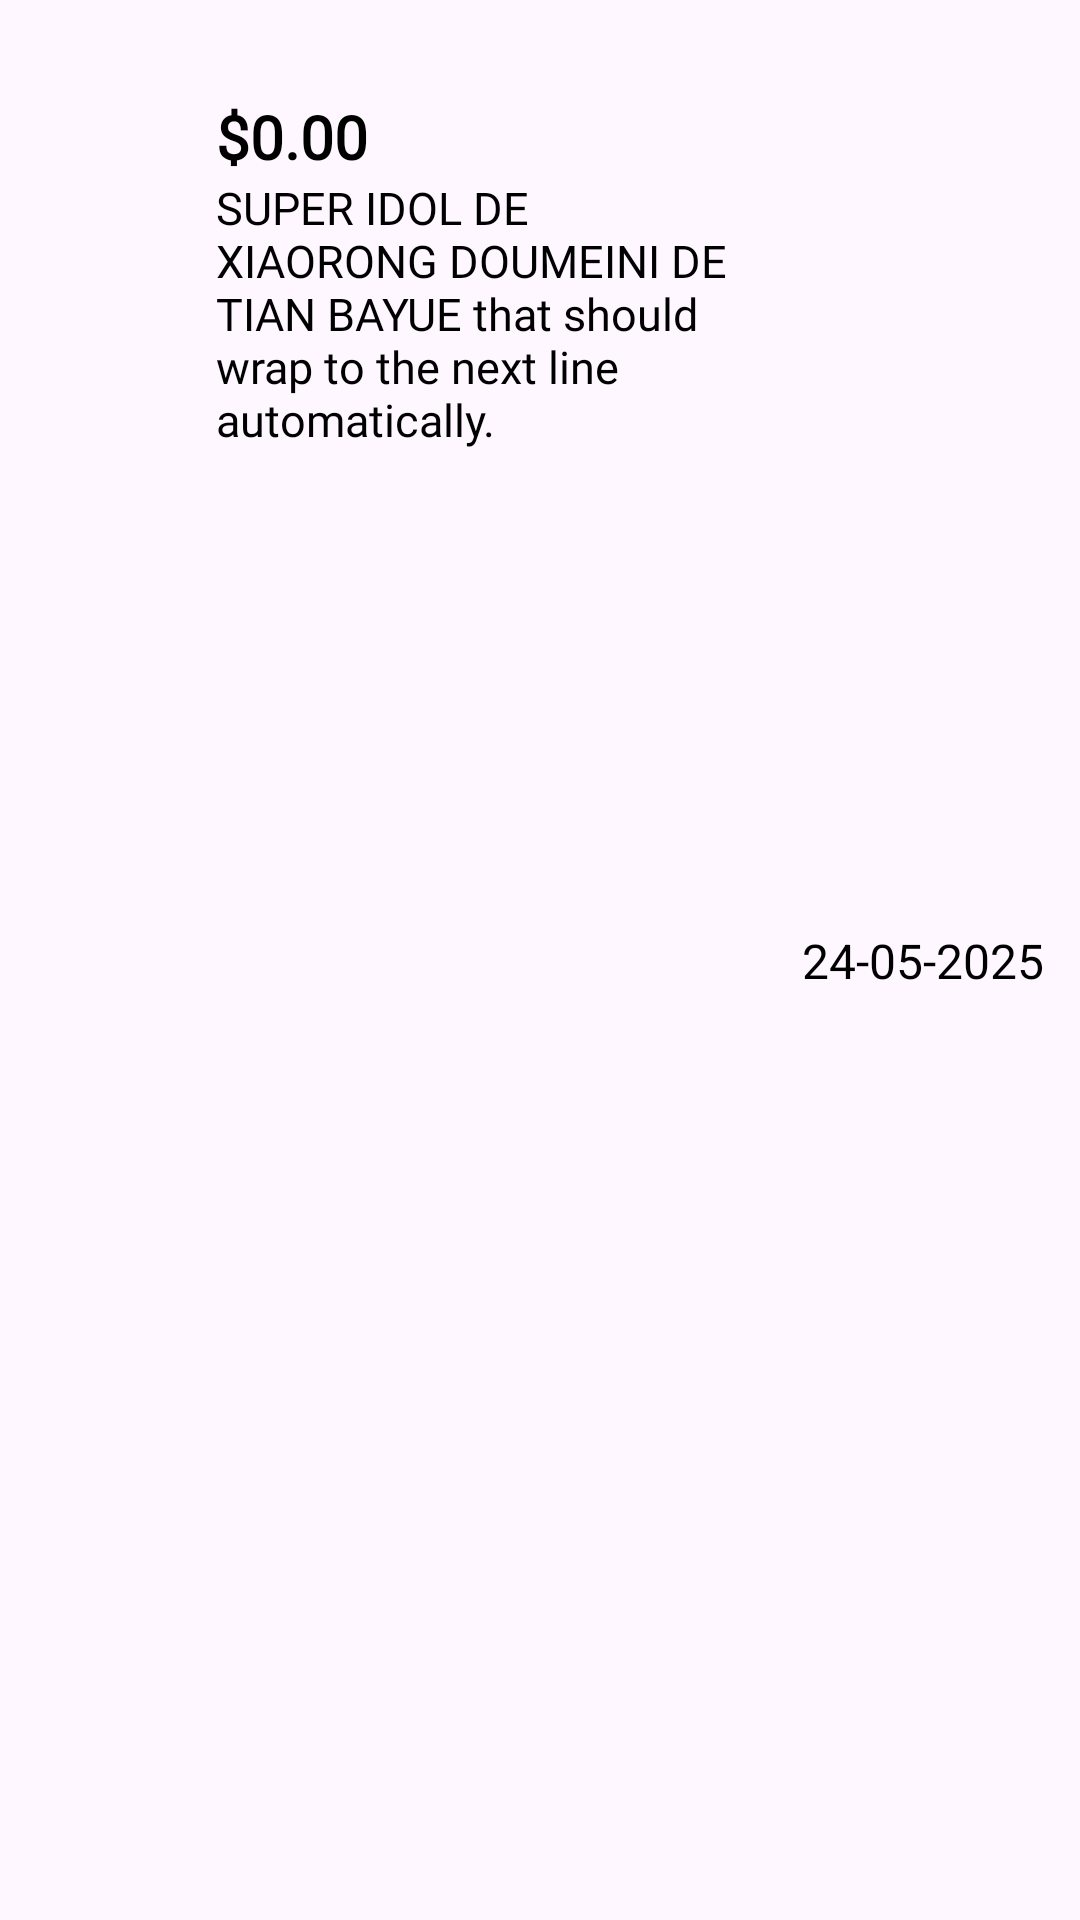

Reconstruct the res/layout file that produces this screen, plus the resources it refers to.
<!-- AndroidManifest.xml: application theme Theme.AndyApp -->
<!-- res/layout/transaction_recycler_view_row.xml -->
<?xml version="1.0" encoding="utf-8"?>
<androidx.constraintlayout.widget.ConstraintLayout
    xmlns:android="http://schemas.android.com/apk/res/android"
    xmlns:app="http://schemas.android.com/apk/res-auto"
    xmlns:tools="http://schemas.android.com/tools"
    android:orientation="horizontal"
    android:padding="12dp"
    android:layout_width="match_parent"
    android:layout_height="wrap_content">


    <ImageView
        android:id="@+id/transactionIcon"
        android:layout_width="40dp"
        android:layout_height="40dp"
        android:layout_gravity="center"
        android:layout_marginStart="4dp"
        android:layout_marginVertical="10dp"
        android:src="@drawable/educationicon"
        app:layout_constraintBottom_toBottomOf="parent"
        app:layout_constraintStart_toStartOf="parent"
        app:layout_constraintTop_toTopOf="parent" />

    <TextView
        android:id="@+id/transactionAmount"
        android:layout_width="wrap_content"
        android:layout_height="wrap_content"
        android:layout_marginStart="16dp"
        android:layout_marginTop="20dp"
        android:fontFamily="@font/varela_round"
        android:text="$0.00"
        android:textColor="@color/black"
        android:textStyle="bold"
        android:textSize="20sp"
        app:layout_constraintStart_toEndOf="@+id/transactionIcon"
        app:layout_constraintTop_toTopOf="parent" />

    <TextView
        android:id="@+id/transactionDescription"
        android:layout_width="0dp"
        android:layout_height="wrap_content"
        android:layout_marginBottom="20dp"
        android:layout_marginEnd="20dp"
        android:fontFamily="@font/varela_round"
        android:text="SUPER IDOL DE XIAORONG DOUMEINI DE TIAN BAYUE that should wrap to the next line automatically."
        android:textColor="@color/black"
        android:textSize="15sp"
        app:layout_constraintBottom_toBottomOf="parent"
        app:layout_constraintEnd_toStartOf="@+id/transactionDate"
        app:layout_constraintStart_toStartOf="@+id/transactionAmount"
        app:layout_constraintTop_toBottomOf="@+id/transactionAmount"
        app:layout_constraintVertical_bias="0.0" />

    <TextView
        android:id="@+id/transactionDate"
        android:layout_width="wrap_content"
        android:layout_height="wrap_content"
        android:text="24-05-2025"
        android:textColor="@color/black"
        android:textSize="16sp"
        app:layout_constraintBottom_toBottomOf="parent"
        app:layout_constraintEnd_toEndOf="parent"
        app:layout_constraintHorizontal_bias="0.972"

        app:layout_constraintTop_toTopOf="parent" />

</androidx.constraintlayout.widget.ConstraintLayout>
<!-- resources referenced by this layout -->
<resources>
  <color name="black">#FF000000</color>
  <style name="Theme.AndyApp" parent="Theme.Material3.DayNight.NoActionBar">
          
          <item name="windowActionBar">false</item>
          <item name="windowNoTitle">true</item>
  
          
          <item name="android:forceDarkAllowed">false</item>
  
          
          <item name="colorPrimary">@color/colorPrimary</item>
          <item name="colorPrimaryContainer">@color/colorPrimaryDark</item>
          <item name="colorOnPrimary">@color/white</item>
          <item name="colorSecondary">@color/colorAccent</item>
      </style>
  <color name="colorPrimary">#6200EE</color>
  <color name="colorPrimaryDark">#3700B3</color>
  <color name="white">#FFFFFFFF</color>
  <color name="colorAccent">#03DAC5</color>
</resources>
